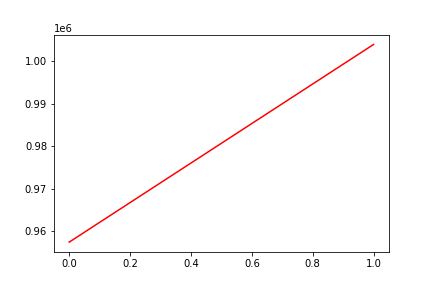

Data behind this chart, as committed beside it:
, date, assets
0, 0, 957463
1, 20171211, 1003954
